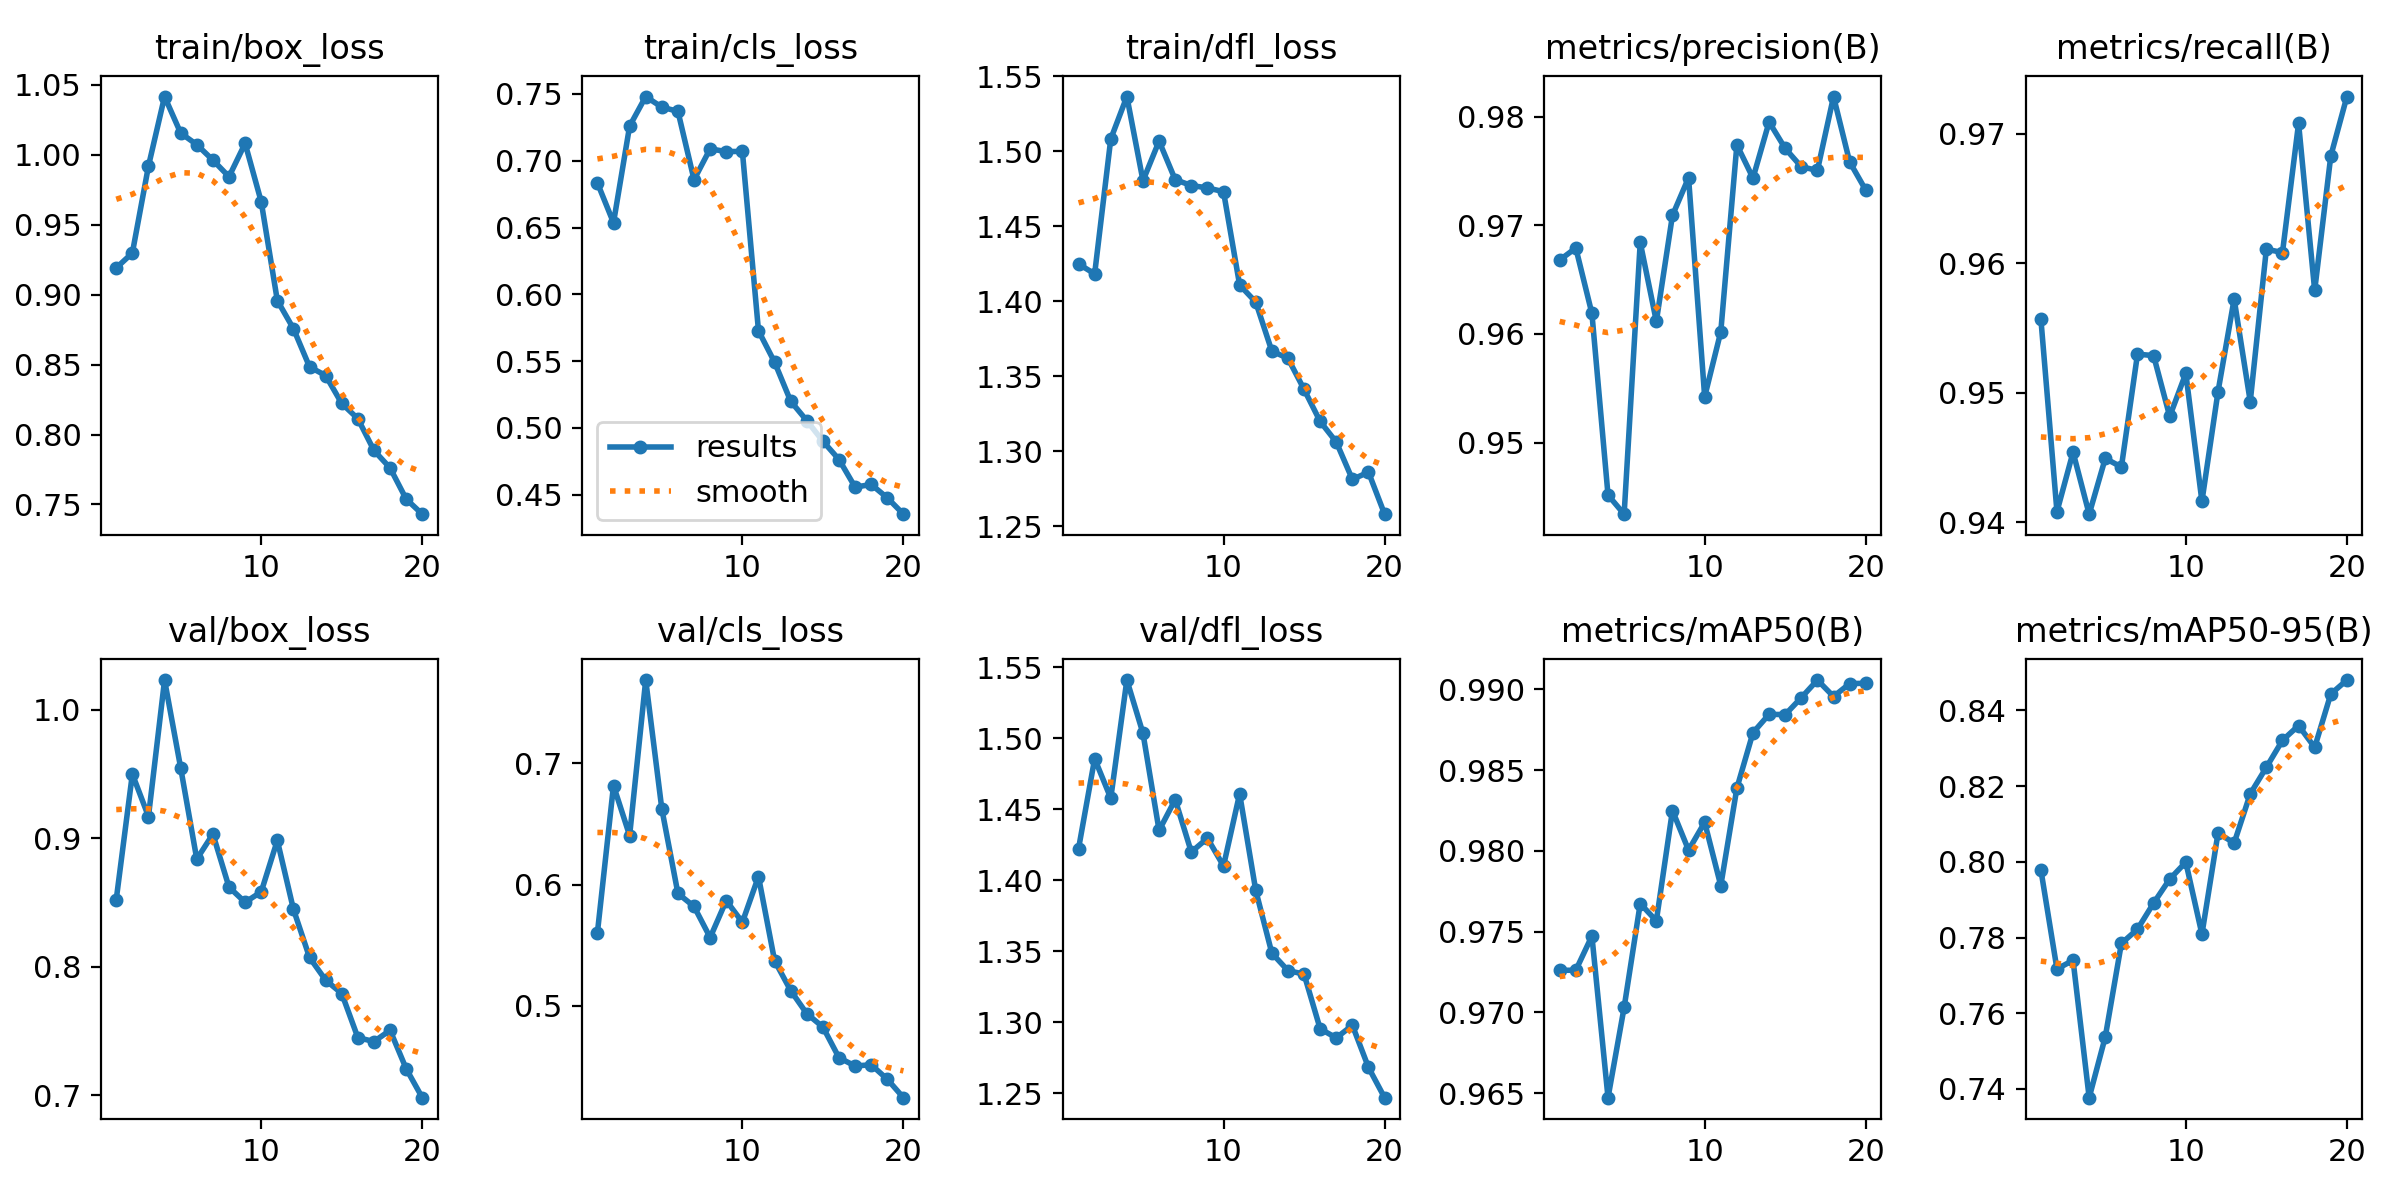

The data file committed next to this chart (first rows):
epoch, train/box_loss, train/cls_loss, train/dfl_loss, metrics/precision(B), metrics/recall(B), metrics/mAP50(B), metrics/mAP50-95(B), val/box_loss, val/cls_loss, val/dfl_loss, lr/pg0, lr/pg1, lr/pg2
1, 0.9191, 0.6834, 1.425, 0.9668, 0.9557, 0.9726, 0.798, 0.8524, 0.5602, 1.422, 0.0004693, 0.0004693, 0.0004693
2, 0.9298, 0.6536, 1.418, 0.9679, 0.9408, 0.9726, 0.7717, 0.95, 0.6816, 1.486, 0.0008988, 0.0008988, 0.0008988
3, 0.992, 0.7259, 1.508, 0.9619, 0.9454, 0.9747, 0.774, 0.917, 0.6404, 1.458, 0.001281, 0.001281, 0.001281
4, 1.042, 0.748, 1.537, 0.9452, 0.9406, 0.9647, 0.7377, 1.023, 0.7685, 1.541, 0.001217, 0.001217, 0.001217
5, 1.016, 0.7401, 1.48, 0.9434, 0.9449, 0.9703, 0.7537, 0.9548, 0.6623, 1.504, 0.001146, 0.001146, 0.001146
6, 1.007, 0.737, 1.507, 0.9684, 0.9443, 0.9767, 0.7784, 0.8838, 0.5927, 1.435, 0.001075, 0.001075, 0.001075
7, 0.9962, 0.6858, 1.481, 0.9612, 0.953, 0.9757, 0.7822, 0.9033, 0.5819, 1.457, 0.001005, 0.001005, 0.001005
8, 0.9844, 0.7089, 1.477, 0.9709, 0.9529, 0.9825, 0.7891, 0.862, 0.5563, 1.42, 0.0009338, 0.0009338, 0.0009338
9, 1.008, 0.7068, 1.476, 0.9744, 0.9482, 0.98, 0.7954, 0.8503, 0.5868, 1.43, 0.0008631, 0.0008631, 0.0008631
10, 0.9665, 0.707, 1.473, 0.9542, 0.9515, 0.9818, 0.7999, 0.8584, 0.5689, 1.41, 0.0007924, 0.0007924, 0.0007924
11, 0.8958, 0.5727, 1.411, 0.9602, 0.9416, 0.9778, 0.7809, 0.8984, 0.6066, 1.461, 0.0007216, 0.0007216, 0.0007216
12, 0.8757, 0.5492, 1.4, 0.9774, 0.9501, 0.9839, 0.8076, 0.8448, 0.5373, 1.393, 0.0006509, 0.0006509, 0.0006509
13, 0.8484, 0.52, 1.367, 0.9744, 0.9572, 0.9873, 0.805, 0.8073, 0.5126, 1.349, 0.0005802, 0.0005802, 0.0005802
14, 0.8422, 0.5054, 1.362, 0.9795, 0.9493, 0.9885, 0.818, 0.7897, 0.4936, 1.337, 0.0005094, 0.0005094, 0.0005094
15, 0.8222, 0.4901, 1.341, 0.9771, 0.9611, 0.9884, 0.825, 0.7793, 0.4826, 1.334, 0.0004387, 0.0004387, 0.0004387
16, 0.8113, 0.4764, 1.32, 0.9754, 0.9608, 0.9895, 0.8321, 0.745, 0.4573, 1.296, 0.000368, 0.000368, 0.000368
17, 0.7886, 0.4557, 1.306, 0.9751, 0.9708, 0.9906, 0.836, 0.7419, 0.4505, 1.289, 0.0002972, 0.0002972, 0.0002972
18, 0.7761, 0.4577, 1.281, 0.9819, 0.9579, 0.9896, 0.8302, 0.7507, 0.4515, 1.298, 0.0002265, 0.0002265, 0.0002265
19, 0.7538, 0.4477, 1.286, 0.9758, 0.9683, 0.9904, 0.8443, 0.7208, 0.4395, 1.268, 0.0001558, 0.0001558, 0.0001558
20, 0.743, 0.4355, 1.258, 0.9732, 0.9729, 0.9904, 0.848, 0.6983, 0.4244, 1.247, 8.5026e-05, 8.5026e-05, 8.5026e-05
